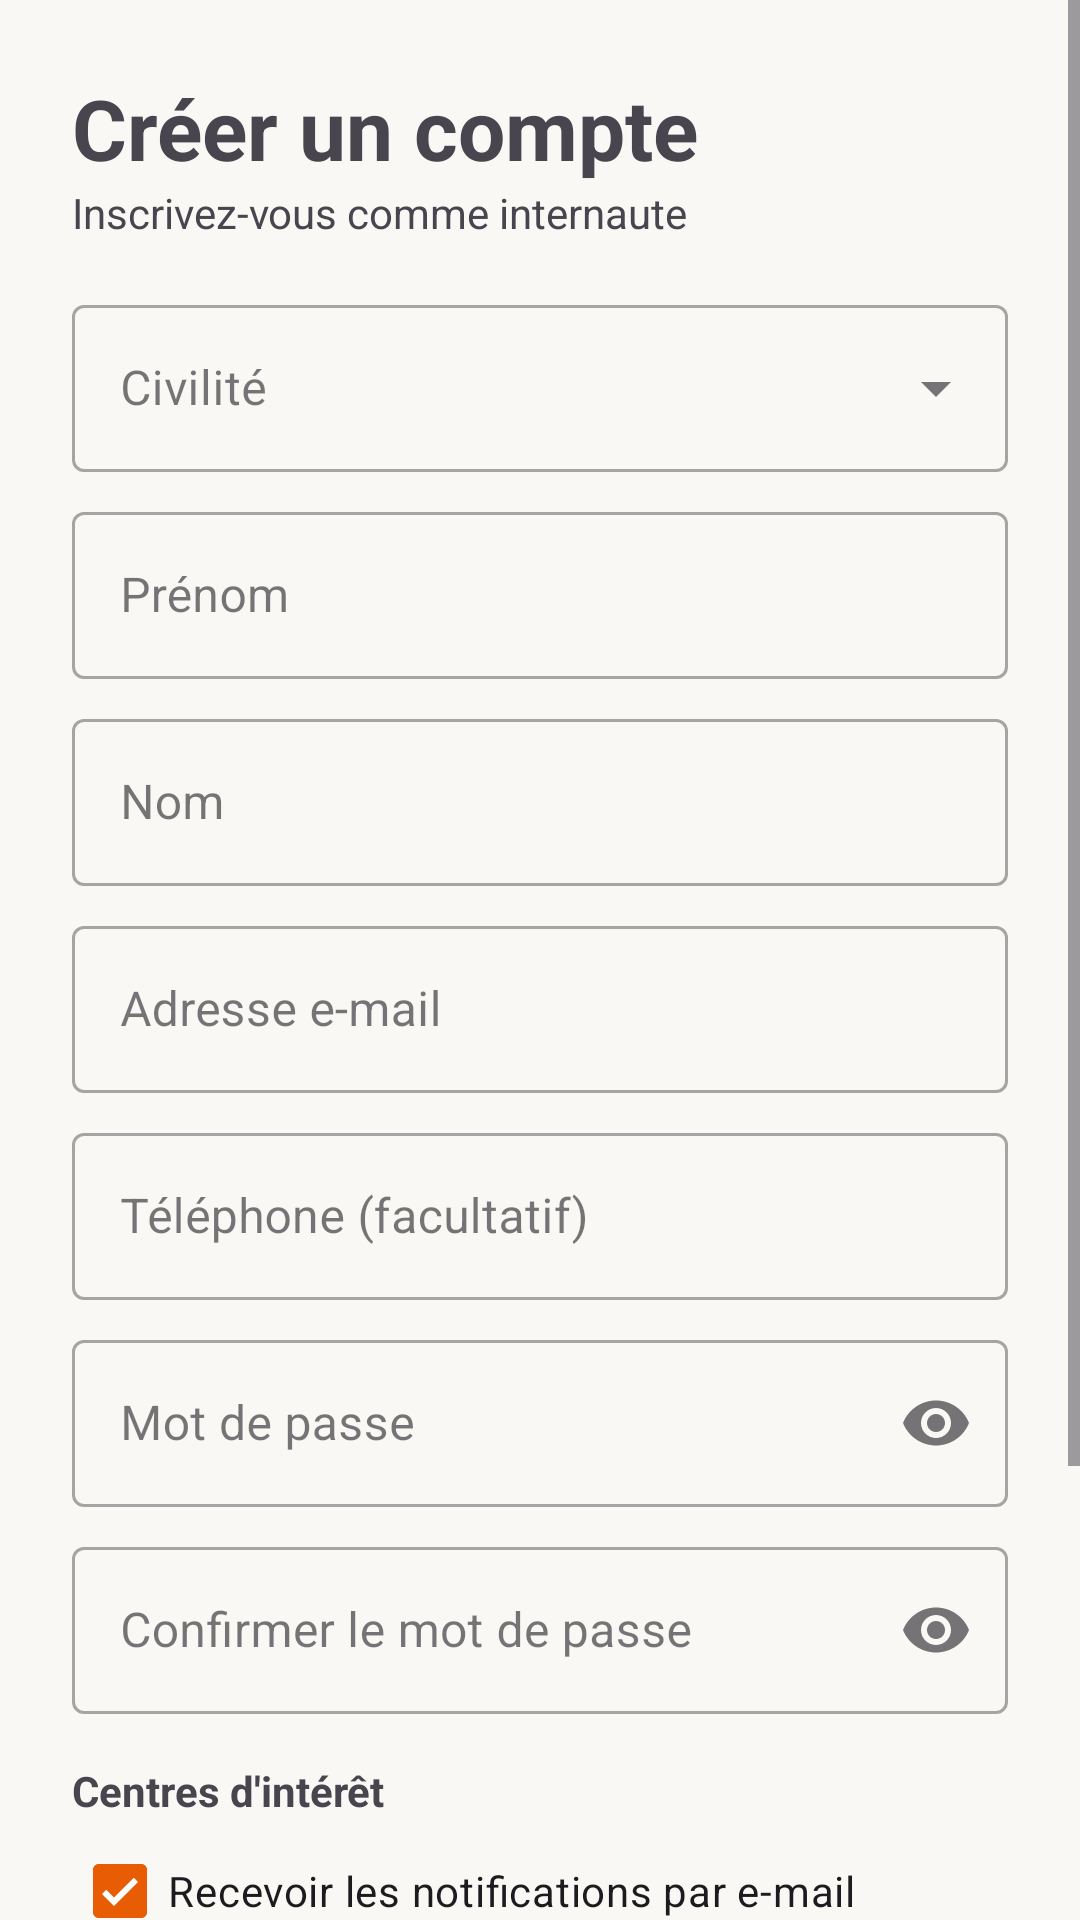

Android layout source for this screen:
<!-- AndroidManifest.xml: application theme Theme.ProjetntegrationMobile -->
<!-- res/layout/fragment_register.xml -->
<?xml version="1.0" encoding="utf-8"?>
<ScrollView xmlns:android="http://schemas.android.com/apk/res/android"
    xmlns:app="http://schemas.android.com/apk/res-auto"
    android:layout_width="match_parent"
    android:layout_height="match_parent"
    android:fillViewport="true">

    <LinearLayout
        android:layout_width="match_parent"
        android:layout_height="wrap_content"
        android:orientation="vertical"
        android:padding="24dp">

        <TextView
            android:layout_width="wrap_content"
            android:layout_height="wrap_content"
            android:text="Créer un compte"
            android:textSize="28sp"
            android:textStyle="bold" />

        <TextView
            android:layout_width="wrap_content"
            android:layout_height="wrap_content"
            android:layout_marginBottom="16dp"
            android:text="Inscrivez-vous comme internaute" />

        <com.google.android.material.textfield.TextInputLayout
            android:id="@+id/inputCivilite"
            style="@style/Widget.MaterialComponents.TextInputLayout.OutlinedBox.ExposedDropdownMenu"
            android:layout_width="match_parent"
            android:layout_height="wrap_content"
            android:hint="Civilité">

            <com.google.android.material.textfield.MaterialAutoCompleteTextView
                android:id="@+id/editCivilite"
                android:layout_width="match_parent"
                android:layout_height="wrap_content"
                android:inputType="none" />
        </com.google.android.material.textfield.TextInputLayout>

        <com.google.android.material.textfield.TextInputLayout
            android:id="@+id/inputPrenom"
            style="@style/Widget.MaterialComponents.TextInputLayout.OutlinedBox"
            android:layout_width="match_parent"
            android:layout_height="wrap_content"
            android:layout_marginTop="8dp"
            android:hint="Prénom">

            <com.google.android.material.textfield.TextInputEditText
                android:id="@+id/editPrenom"
                android:layout_width="match_parent"
                android:layout_height="wrap_content"
                android:inputType="textPersonName|textCapWords" />
        </com.google.android.material.textfield.TextInputLayout>

        <com.google.android.material.textfield.TextInputLayout
            android:id="@+id/inputNom"
            style="@style/Widget.MaterialComponents.TextInputLayout.OutlinedBox"
            android:layout_width="match_parent"
            android:layout_height="wrap_content"
            android:layout_marginTop="8dp"
            android:hint="Nom">

            <com.google.android.material.textfield.TextInputEditText
                android:id="@+id/editNom"
                android:layout_width="match_parent"
                android:layout_height="wrap_content"
                android:inputType="textPersonName|textCapWords" />
        </com.google.android.material.textfield.TextInputLayout>

        <com.google.android.material.textfield.TextInputLayout
            android:id="@+id/inputEmail"
            style="@style/Widget.MaterialComponents.TextInputLayout.OutlinedBox"
            android:layout_width="match_parent"
            android:layout_height="wrap_content"
            android:layout_marginTop="8dp"
            android:hint="Adresse e-mail">

            <com.google.android.material.textfield.TextInputEditText
                android:id="@+id/editEmail"
                android:layout_width="match_parent"
                android:layout_height="wrap_content"
                android:inputType="textEmailAddress" />
        </com.google.android.material.textfield.TextInputLayout>

        <com.google.android.material.textfield.TextInputLayout
            android:id="@+id/inputTelephone"
            style="@style/Widget.MaterialComponents.TextInputLayout.OutlinedBox"
            android:layout_width="match_parent"
            android:layout_height="wrap_content"
            android:layout_marginTop="8dp"
            android:hint="Téléphone (facultatif)">

            <com.google.android.material.textfield.TextInputEditText
                android:id="@+id/editTelephone"
                android:layout_width="match_parent"
                android:layout_height="wrap_content"
                android:inputType="phone" />
        </com.google.android.material.textfield.TextInputLayout>

        <com.google.android.material.textfield.TextInputLayout
            android:id="@+id/inputPassword"
            style="@style/Widget.MaterialComponents.TextInputLayout.OutlinedBox"
            android:layout_width="match_parent"
            android:layout_height="wrap_content"
            android:layout_marginTop="8dp"
            android:hint="Mot de passe"
            app:endIconMode="password_toggle">

            <com.google.android.material.textfield.TextInputEditText
                android:id="@+id/editPassword"
                android:layout_width="match_parent"
                android:layout_height="wrap_content"
                android:inputType="textPassword" />
        </com.google.android.material.textfield.TextInputLayout>

        <com.google.android.material.textfield.TextInputLayout
            android:id="@+id/inputConfirm"
            style="@style/Widget.MaterialComponents.TextInputLayout.OutlinedBox"
            android:layout_width="match_parent"
            android:layout_height="wrap_content"
            android:layout_marginTop="8dp"
            android:hint="Confirmer le mot de passe"
            app:endIconMode="password_toggle">

            <com.google.android.material.textfield.TextInputEditText
                android:id="@+id/editConfirm"
                android:layout_width="match_parent"
                android:layout_height="wrap_content"
                android:inputType="textPassword" />
        </com.google.android.material.textfield.TextInputLayout>

        <TextView
            android:layout_width="wrap_content"
            android:layout_height="wrap_content"
            android:layout_marginTop="16dp"
            android:text="Centres d'intérêt"
            android:textStyle="bold" />

        <com.google.android.material.chip.ChipGroup
            android:id="@+id/chipGroupInterets"
            android:layout_width="match_parent"
            android:layout_height="wrap_content" />

        <com.google.android.material.checkbox.MaterialCheckBox
            android:id="@+id/checkEmail"
            android:layout_width="wrap_content"
            android:layout_height="wrap_content"
            android:checked="true"
            android:text="Recevoir les notifications par e-mail" />

        <com.google.android.material.checkbox.MaterialCheckBox
            android:id="@+id/checkSms"
            android:layout_width="wrap_content"
            android:layout_height="wrap_content"
            android:text="Recevoir les notifications par SMS" />

        <TextView
            android:id="@+id/textError"
            android:layout_width="wrap_content"
            android:layout_height="wrap_content"
            android:layout_marginTop="8dp"
            android:textColor="#B00020"
            android:visibility="gone" />

        <com.google.android.material.button.MaterialButton
            android:id="@+id/buttonRegister"
            android:layout_width="match_parent"
            android:layout_height="wrap_content"
            android:layout_marginTop="16dp"
            android:text="Créer mon compte" />

        <ProgressBar
            android:id="@+id/progressRegister"
            style="?android:attr/progressBarStyleSmall"
            android:layout_width="wrap_content"
            android:layout_height="wrap_content"
            android:layout_gravity="center_horizontal"
            android:layout_marginTop="8dp"
            android:visibility="gone" />

        <com.google.android.material.button.MaterialButton
            android:id="@+id/buttonBackLogin"
            style="?attr/borderlessButtonStyle"
            android:layout_width="match_parent"
            android:layout_height="wrap_content"
            android:text="J'ai déjà un compte : me connecter" />
    </LinearLayout>
</ScrollView>
<!-- resources referenced by this layout -->
<resources>
  <style name="Theme.ProjetntegrationMobile" parent="Base.Theme.ProjetntegrationMobile" />
  <style name="Base.Theme.ProjetntegrationMobile" parent="Theme.Material3.DayNight.NoActionBar">
          <item name="colorPrimary">@color/orange</item>
          <item name="colorOnPrimary">@color/white</item>
          <item name="colorPrimaryContainer">@color/orange_clair</item>
          <item name="android:colorBackground">@color/fond</item>
          <item name="android:textColorPrimary">@color/texte</item>
          <item name="colorError">@color/erreur</item>
      </style>
  <color name="orange">#E85D04</color>
  <color name="white">#FFFFFFFF</color>
  <color name="orange_clair">#FDEBDC</color>
  <color name="fond">#FAF8F4</color>
  <color name="texte">#1F1A17</color>
  <color name="erreur">#B00020</color>
</resources>
